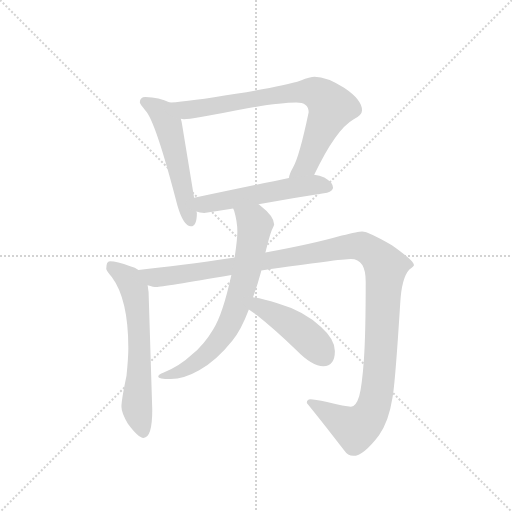
t = 0.00 s
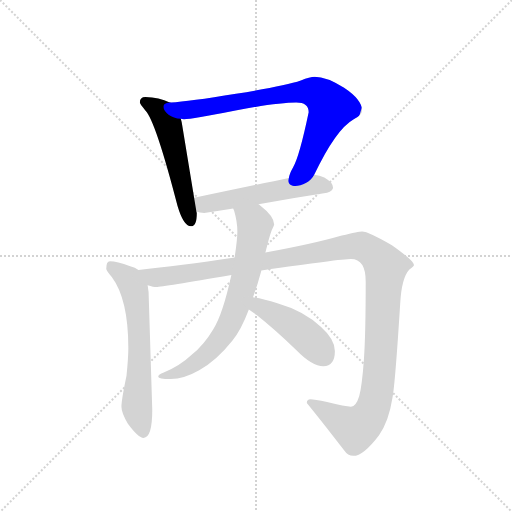
t = 1.30 s
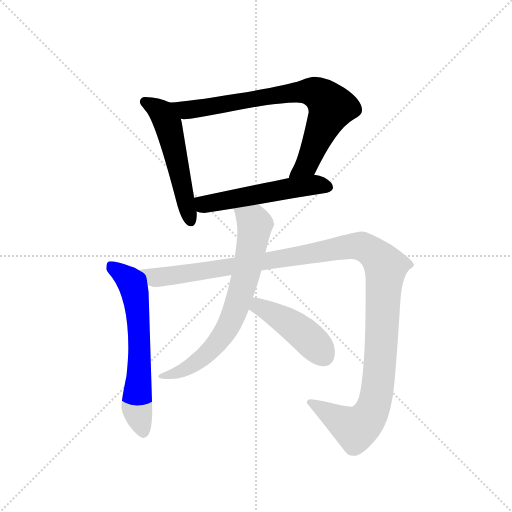
t = 2.60 s
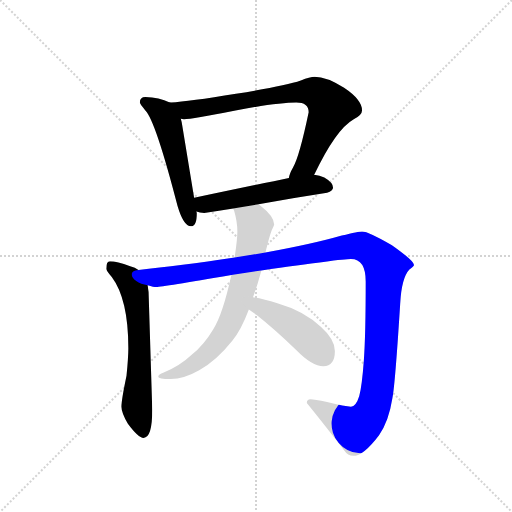
t = 3.90 s
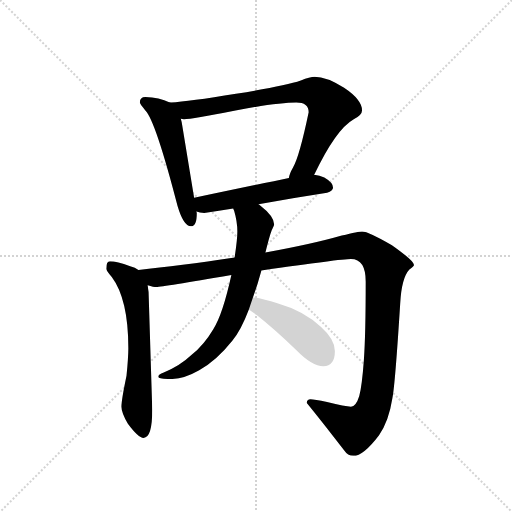
t = 5.20 s
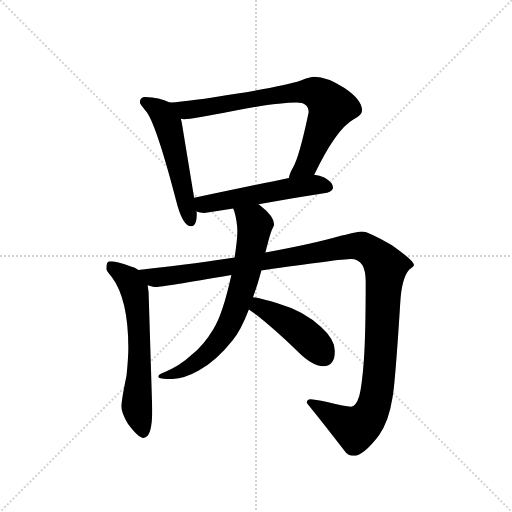
t = 6.50 s

The animated SVG that drew these frames (rendered in a browser with its animation timeline set to each time). Animation: 7 CSS @keyframes rules; one cycle of 6.50 s.

<svg version="1.1" viewBox="0 0 1024 1024" xmlns="http://www.w3.org/2000/svg">
  <g stroke="lightgray" stroke-dasharray="1,1" stroke-width="1" transform="scale(4, 4)">
    <line x1="0" y1="0" x2="256" y2="256"></line>
    <line x1="256" y1="0" x2="0" y2="256"></line>
    <line x1="128" y1="0" x2="128" y2="256"></line>
    <line x1="0" y1="128" x2="256" y2="128"></line>
  </g>
  <g transform="scale(0.92, -0.92) translate(60, -850)">
    <style type="text/css">
      
        @keyframes keyframes0 {
          from {
            stroke: blue;
            stroke-dashoffset: 546;
            stroke-width: 128;
          }
          64% {
            animation-timing-function: step-end;
            stroke: blue;
            stroke-dashoffset: 0;
            stroke-width: 128;
          }
          to {
            stroke: black;
            stroke-width: 1024;
          }
        }
        #make-me-a-hanzi-animation-0 {
          animation: keyframes0 0.6943359375s both;
          animation-delay: 0s;
          animation-timing-function: linear;
        }
      
        @keyframes keyframes1 {
          from {
            stroke: blue;
            stroke-dashoffset: 795;
            stroke-width: 128;
          }
          72% {
            animation-timing-function: step-end;
            stroke: blue;
            stroke-dashoffset: 0;
            stroke-width: 128;
          }
          to {
            stroke: black;
            stroke-width: 1024;
          }
        }
        #make-me-a-hanzi-animation-1 {
          animation: keyframes1 0.89697265625s both;
          animation-delay: 0.6943359375s;
          animation-timing-function: linear;
        }
      
        @keyframes keyframes2 {
          from {
            stroke: blue;
            stroke-dashoffset: 542;
            stroke-width: 128;
          }
          64% {
            animation-timing-function: step-end;
            stroke: blue;
            stroke-dashoffset: 0;
            stroke-width: 128;
          }
          to {
            stroke: black;
            stroke-width: 1024;
          }
        }
        #make-me-a-hanzi-animation-2 {
          animation: keyframes2 0.6910807291666666s both;
          animation-delay: 1.59130859375s;
          animation-timing-function: linear;
        }
      
        @keyframes keyframes3 {
          from {
            stroke: blue;
            stroke-dashoffset: 640;
            stroke-width: 128;
          }
          68% {
            animation-timing-function: step-end;
            stroke: blue;
            stroke-dashoffset: 0;
            stroke-width: 128;
          }
          to {
            stroke: black;
            stroke-width: 1024;
          }
        }
        #make-me-a-hanzi-animation-3 {
          animation: keyframes3 0.7708333333333334s both;
          animation-delay: 2.2823893229166665s;
          animation-timing-function: linear;
        }
      
        @keyframes keyframes4 {
          from {
            stroke: blue;
            stroke-dashoffset: 1292;
            stroke-width: 128;
          }
          81% {
            animation-timing-function: step-end;
            stroke: blue;
            stroke-dashoffset: 0;
            stroke-width: 128;
          }
          to {
            stroke: black;
            stroke-width: 1024;
          }
        }
        #make-me-a-hanzi-animation-4 {
          animation: keyframes4 1.3014322916666667s both;
          animation-delay: 3.05322265625s;
          animation-timing-function: linear;
        }
      
        @keyframes keyframes5 {
          from {
            stroke: blue;
            stroke-dashoffset: 729;
            stroke-width: 128;
          }
          70% {
            animation-timing-function: step-end;
            stroke: blue;
            stroke-dashoffset: 0;
            stroke-width: 128;
          }
          to {
            stroke: black;
            stroke-width: 1024;
          }
        }
        #make-me-a-hanzi-animation-5 {
          animation: keyframes5 0.84326171875s both;
          animation-delay: 4.354654947916667s;
          animation-timing-function: linear;
        }
      
        @keyframes keyframes6 {
          from {
            stroke: blue;
            stroke-dashoffset: 450;
            stroke-width: 128;
          }
          59% {
            animation-timing-function: step-end;
            stroke: blue;
            stroke-dashoffset: 0;
            stroke-width: 128;
          }
          to {
            stroke: black;
            stroke-width: 1024;
          }
        }
        #make-me-a-hanzi-animation-6 {
          animation: keyframes6 0.6162109375s both;
          animation-delay: 5.197916666666667s;
          animation-timing-function: linear;
        }
      
    </style>
    
      <path d="M 256 639 Q 244 639 244 627 Q 245 623 256 610 Q 278 588 326 402 Q 339 358 355 358 Q 368 358 368 387 L 367 390 L 362 420 L 336 578 Q 335 586 333 592 C 326 620 326 620 309 627 Q 286 638 256 639 Z" fill="lightgray"></path>
    
      <path d="M 623 470 Q 670 569 709 591 Q 727 600 727 610 Q 727 633 688 659 Q 650 683 624 683 Q 614 683 594 675 Q 558 663 453 646 Q 350 629 311 627 L 309 627 C 279 625 303 592 333 592 Q 336 591 340 591 Q 357 591 452 610 Q 544 627 584 627 Q 611 627 611 606 Q 591 510 577 486 Q 569 472 568 463 C 559 435 610 443 623 470 Z" fill="lightgray"></path>
    
      <path d="M 367 390 Q 374 387 384 387 Q 415 392 447 397 L 502 406 Q 573 419 651 431 Q 664 436 664 442 Q 664 453 645 464 Q 635 469 623 470 L 568 463 Q 510 451 362 420 C 333 414 338 398 367 390 Z" fill="lightgray"></path>
    
      <path d="M 241 263 Q 234 269 223 271 Q 194 282 179 282 Q 171 282 171 266 Q 171 262 183 248 Q 219 200 219 93 Q 219 73 215 33 Q 204 -20 204 -34 Q 204 -47 218 -71 Q 241 -102 252 -102 Q 271 -102 271 -41 L 263 215 Q 262 222 261 230 C 258 254 258 254 241 263 Z" fill="lightgray"></path>
    
      <path d="M 450 290 Q 329 272 241 263 C 211 260 231 233 261 230 Q 274 226 280 226 Q 292 226 443 252 L 508 262 Q 681 287 703 287 Q 735 287 735 238 Q 735 123 731 67 Q 727 12 721 -11 Q 714 -34 703 -34 Q 691 -34 651 -24 Q 623 -18 615 -18 Q 607 -18 607 -26 Q 646 -74 688 -129 Q 696 -141 708 -141 Q 730 -141 764 -96 Q 785 -67 793 -16 Q 799 14 810 190 Q 813 246 830 264 Q 840 271 840 274 Q 840 283 792 317 Q 741 347 727 347 Q 720 347 683 338 Q 621 320 517 301 L 450 290 Z" fill="lightgray"></path>
    
      <path d="M 447 397 Q 447 396 449 392 Q 456 368 456 347 Q 456 330 450 290 L 443 252 Q 424 166 404 135 Q 384 101 356 78 Q 332 55 296 40 Q 284 36 284 31 Q 284 26 311 26 Q 340 26 373 45 Q 410 65 445 109 Q 464 132 481 177 L 490 204 Q 499 228 508 261 L 508 262 L 517 301 Q 528 345 532 352 Q 536 361 536 362 Q 536 380 505 404 Q 504 405 502 406 C 478 424 438 426 447 397 Z" fill="lightgray"></path>
    
      <path d="M 481 177 Q 488 172 498 165 Q 536 135 585 88 Q 618 54 643 54 Q 668 54 668 87 Q 668 112 638 139 Q 602 174 543 191 Q 513 200 490 204 C 461 210 457 194 481 177 Z" fill="lightgray"></path>
    
    
      <clipPath id="make-me-a-hanzi-clip-0">
        <path d="M 256 639 Q 244 639 244 627 Q 245 623 256 610 Q 278 588 326 402 Q 339 358 355 358 Q 368 358 368 387 L 367 390 L 362 420 L 336 578 Q 335 586 333 592 C 326 620 326 620 309 627 Q 286 638 256 639 Z"></path>
      </clipPath>
      <path clip-path="url(#make-me-a-hanzi-clip-0)" d="M 254 629 L 292 605 L 305 578 L 354 369" fill="none" id="make-me-a-hanzi-animation-0" stroke-dasharray="418 836" stroke-linecap="round"></path>
    
      <clipPath id="make-me-a-hanzi-clip-1">
        <path d="M 623 470 Q 670 569 709 591 Q 727 600 727 610 Q 727 633 688 659 Q 650 683 624 683 Q 614 683 594 675 Q 558 663 453 646 Q 350 629 311 627 L 309 627 C 279 625 303 592 333 592 Q 336 591 340 591 Q 357 591 452 610 Q 544 627 584 627 Q 611 627 611 606 Q 591 510 577 486 Q 569 472 568 463 C 559 435 610 443 623 470 Z"></path>
      </clipPath>
      <path clip-path="url(#make-me-a-hanzi-clip-1)" d="M 316 622 L 347 611 L 586 650 L 612 651 L 640 641 L 660 617 L 657 607 L 608 493 L 575 467" fill="none" id="make-me-a-hanzi-animation-1" stroke-dasharray="667 1334" stroke-linecap="round"></path>
    
      <clipPath id="make-me-a-hanzi-clip-2">
        <path d="M 367 390 Q 374 387 384 387 Q 415 392 447 397 L 502 406 Q 573 419 651 431 Q 664 436 664 442 Q 664 453 645 464 Q 635 469 623 470 L 568 463 Q 510 451 362 420 C 333 414 338 398 367 390 Z"></path>
      </clipPath>
      <path clip-path="url(#make-me-a-hanzi-clip-2)" d="M 374 414 L 389 406 L 591 444 L 654 444" fill="none" id="make-me-a-hanzi-animation-2" stroke-dasharray="414 828" stroke-linecap="round"></path>
    
      <clipPath id="make-me-a-hanzi-clip-3">
        <path d="M 241 263 Q 234 269 223 271 Q 194 282 179 282 Q 171 282 171 266 Q 171 262 183 248 Q 219 200 219 93 Q 219 73 215 33 Q 204 -20 204 -34 Q 204 -47 218 -71 Q 241 -102 252 -102 Q 271 -102 271 -41 L 263 215 Q 262 222 261 230 C 258 254 258 254 241 263 Z"></path>
      </clipPath>
      <path clip-path="url(#make-me-a-hanzi-clip-3)" d="M 183 270 L 221 242 L 235 207 L 243 116 L 237 -26 L 252 -90" fill="none" id="make-me-a-hanzi-animation-3" stroke-dasharray="512 1024" stroke-linecap="round"></path>
    
      <clipPath id="make-me-a-hanzi-clip-4">
        <path d="M 450 290 Q 329 272 241 263 C 211 260 231 233 261 230 Q 274 226 280 226 Q 292 226 443 252 L 508 262 Q 681 287 703 287 Q 735 287 735 238 Q 735 123 731 67 Q 727 12 721 -11 Q 714 -34 703 -34 Q 691 -34 651 -24 Q 623 -18 615 -18 Q 607 -18 607 -26 Q 646 -74 688 -129 Q 696 -141 708 -141 Q 730 -141 764 -96 Q 785 -67 793 -16 Q 799 14 810 190 Q 813 246 830 264 Q 840 271 840 274 Q 840 283 792 317 Q 741 347 727 347 Q 720 347 683 338 Q 621 320 517 301 L 450 290 Z"></path>
      </clipPath>
      <path clip-path="url(#make-me-a-hanzi-clip-4)" d="M 248 260 L 273 247 L 310 250 L 519 280 L 700 315 L 728 314 L 749 302 L 779 268 L 767 70 L 753 -31 L 737 -61 L 712 -82 L 616 -27" fill="none" id="make-me-a-hanzi-animation-4" stroke-dasharray="1164 2328" stroke-linecap="round"></path>
    
      <clipPath id="make-me-a-hanzi-clip-5">
        <path d="M 447 397 Q 447 396 449 392 Q 456 368 456 347 Q 456 330 450 290 L 443 252 Q 424 166 404 135 Q 384 101 356 78 Q 332 55 296 40 Q 284 36 284 31 Q 284 26 311 26 Q 340 26 373 45 Q 410 65 445 109 Q 464 132 481 177 L 490 204 Q 499 228 508 261 L 508 262 L 517 301 Q 528 345 532 352 Q 536 361 536 362 Q 536 380 505 404 Q 504 405 502 406 C 478 424 438 426 447 397 Z"></path>
      </clipPath>
      <path clip-path="url(#make-me-a-hanzi-clip-5)" d="M 454 397 L 494 362 L 477 261 L 447 163 L 413 106 L 378 71 L 327 40 L 301 30 L 291 35" fill="none" id="make-me-a-hanzi-animation-5" stroke-dasharray="601 1202" stroke-linecap="round"></path>
    
      <clipPath id="make-me-a-hanzi-clip-6">
        <path d="M 481 177 Q 488 172 498 165 Q 536 135 585 88 Q 618 54 643 54 Q 668 54 668 87 Q 668 112 638 139 Q 602 174 543 191 Q 513 200 490 204 C 461 210 457 194 481 177 Z"></path>
      </clipPath>
      <path clip-path="url(#make-me-a-hanzi-clip-6)" d="M 494 195 L 504 183 L 600 125 L 645 76" fill="none" id="make-me-a-hanzi-animation-6" stroke-dasharray="322 644" stroke-linecap="round"></path>
    
  </g>
</svg>
